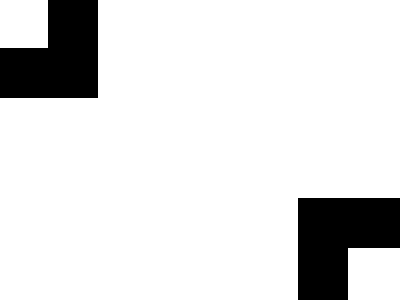

Reproduce this picture with HTML and CSS.

<div class="s"></div>
<div class="s b"></div>
<style>
  .s{
    width:100;
    height:100;
    background:#ffffff;
    border:50px solid black;
    margin-top:-110;
    margin-left:-110
  }
  .b{
    margin-left:290;
    margin-top:100;
  }
</style>
